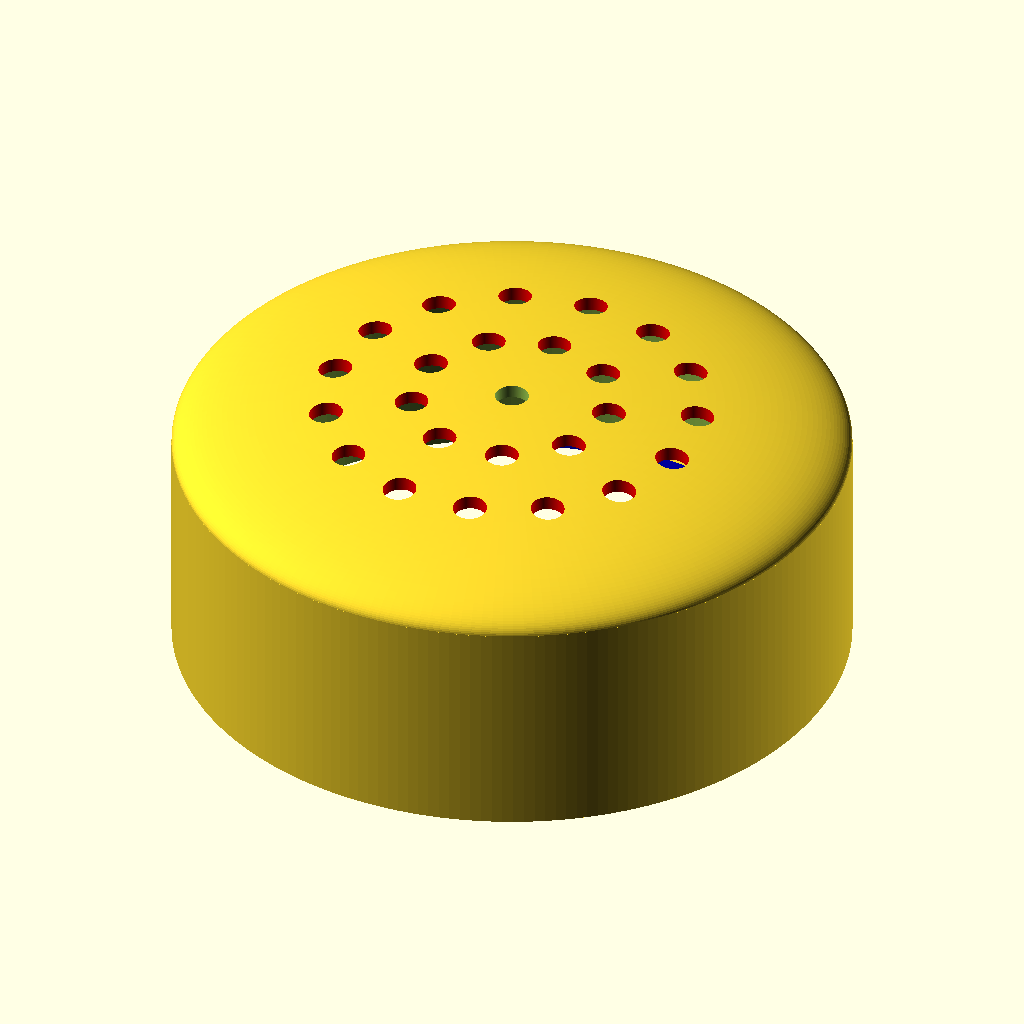
Cell 1 — every parameter at its default value.
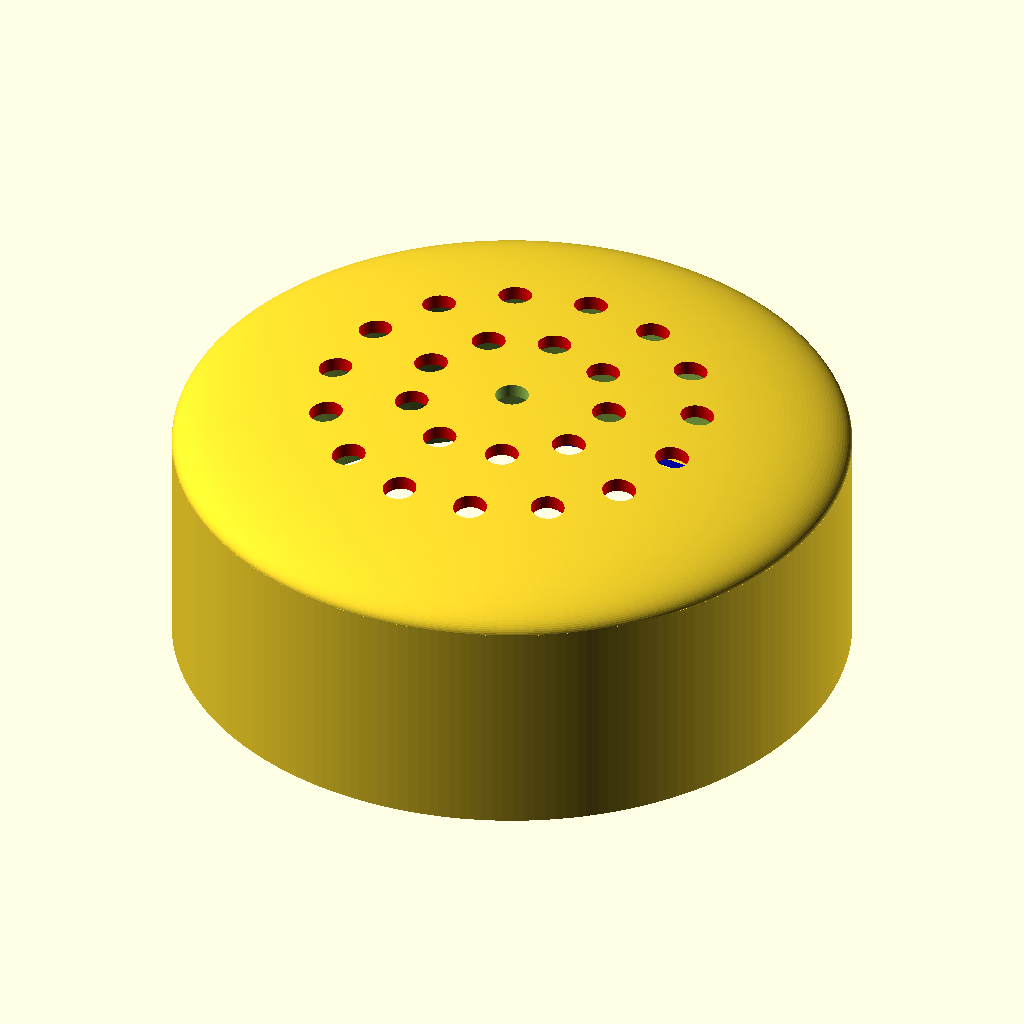
Cell 2 — tol set to 0.4, the other parameters unchanged.
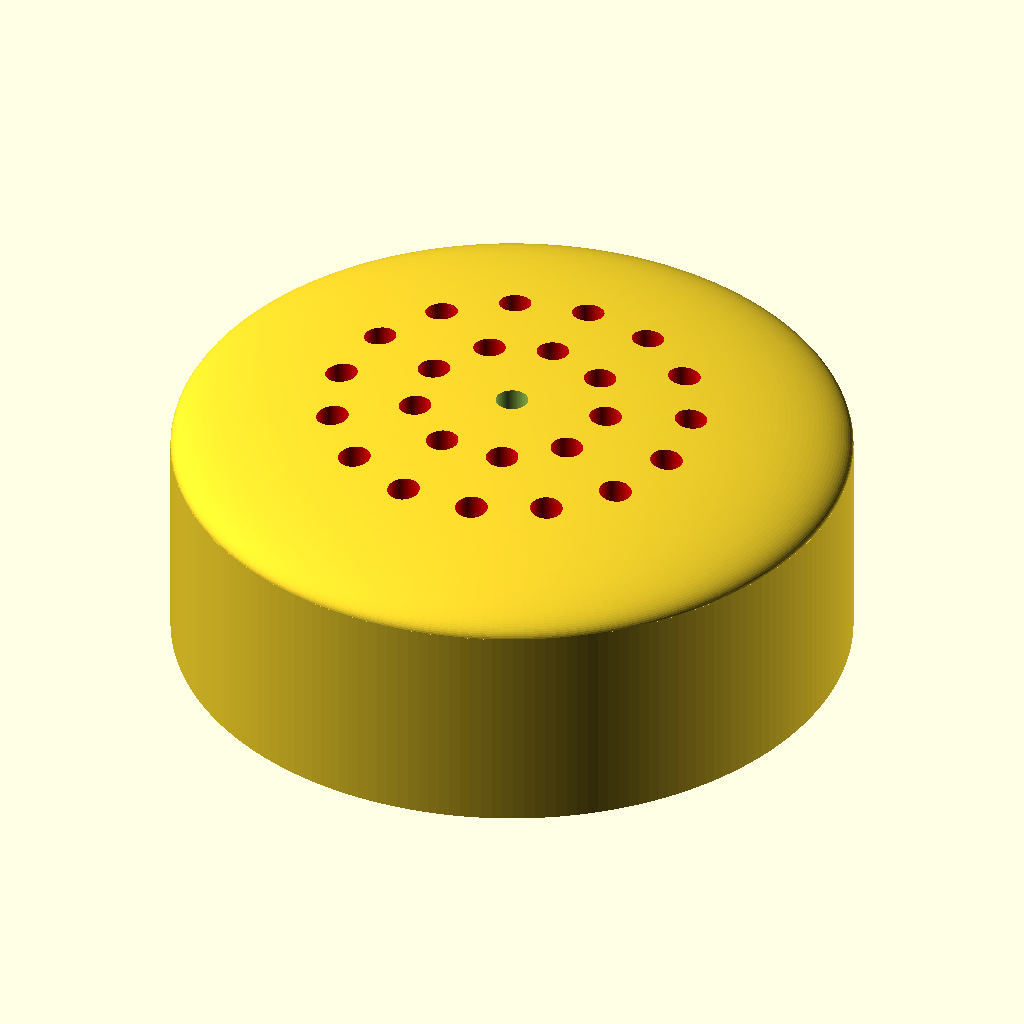
Cell 3: wall_thickness = 2.4 (everything else at default).
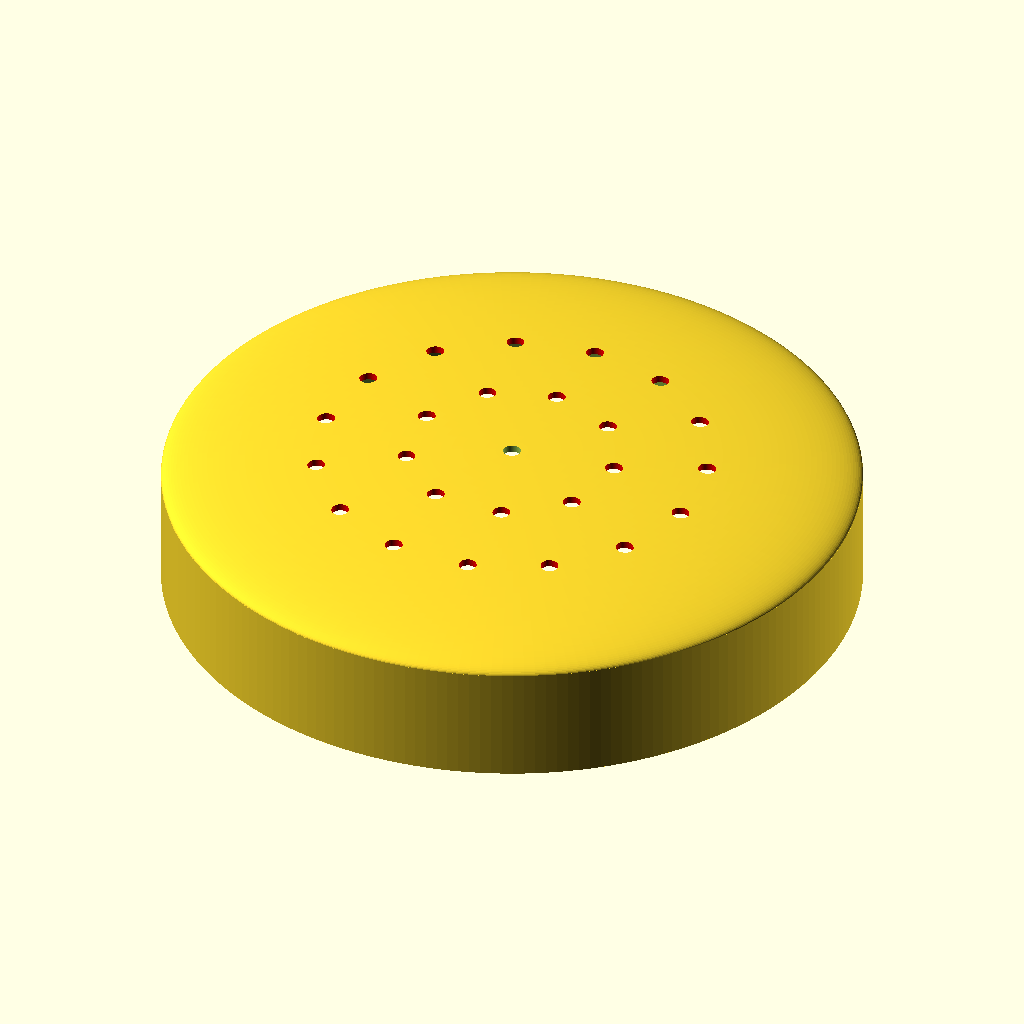
Cell 4: the same model with box_inner = 116.
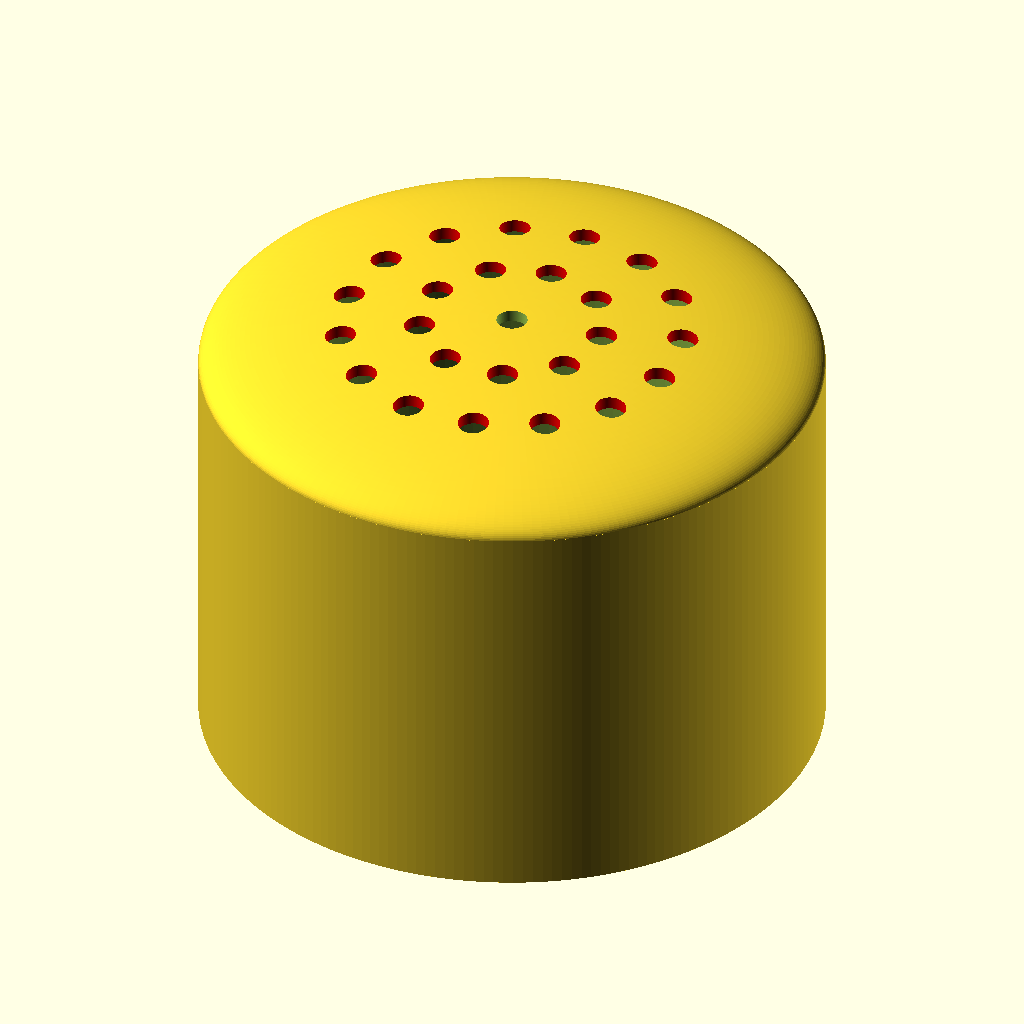
Cell 5: box_height = 40 (everything else at default).
All cells are drawn from the same view direction (rotation 55°, 0°, 25°, orthographic, colour scheme Cornfield), but the view is re-fitted for each cell, so position and scale can differ between cells as well as the parameter.
The OpenSCAD source (inputs/thingiverse/files/thing-2610694/files/dht-pracovna.scad):
tol = 0.2;

quality = 200;
wall_thickness = 1.2;
box_inner = 58;
box_height = 20;
hollow = 3; 


translate([0,0, 20])
difference() {
    box();
    connector();
}
    
//  translate([0,0,-box_height/2-wall_thickness]) mcu();

module connector() {
    translate([-(44.8+2*wall_thickness)/2+wall_thickness,-(26.2+2*wall_thickness)/2+wall_thickness,4*wall_thickness])
        translate([0,0,-box_height/2-wall_thickness])
        union() {
            $fn=quality/2;
            rr = 1.5;
            translate([-0.3513,26.2/2,1.45]) rotate([90,0,90])
            minkowski()
            {
              cube([10.2-2*rr,7.3-2*rr,15],true);
              cylinder(r=rr,h=0.001);
            }
    }
}

module mcu() {
    
    //translate([box_inner/2,0,0])
   // translate([wall_thickness/2,wall_thickness/2,0]) 
    cylinder(wall_thickness, box_inner/2+wall_thickness, box_inner/2+wall_thickness, $fn=quality);
    
    translate([-(44.8+2*wall_thickness)/2+wall_thickness,-(26.2+2*wall_thickness)/2+wall_thickness,4*wall_thickness])
    difference() 
    {
        
        translate([-wall_thickness/2,-wall_thickness/2,-wall_thickness-2.3])
        cube([44.8+2*wall_thickness/2, 26.2+2*wall_thickness/2, 8]);
        
        connectorusb();
    }
    
    difference() 
    {

    translate([0,0,box_height/2+wall_thickness])
    color("green",1) lock();
    
    translate([-44.8/2,-26.2/2,4.8])
    connectorusb();
        
    }
        
}


module connectorusb() {
    union() {
        cube([44.8,26.2,18.36]);
        $fn=quality/2;
        rr = 1.5;
        translate([-0.3513,26.2/2,1.45]) rotate([90,0,90])
        minkowski()
        {
          cube([10.2-2*rr,7.3-2*rr,15],true);
          cylinder(r=rr,h=0.001);
        }
    }    
}


module lock() {
    
    //bottom locks
    intersection() 
    {
        radi = box_inner/2-wall_thickness;
        difference() 
        {   translate([0,0,wall_thickness/2])
            color("blue",1) translate([0,0,-box_height/2 + wall_thickness/2]) 
            cylinder(2*wall_thickness, radi - 2*tol, radi - 2*tol, true, $fn=quality);
            
            translate([0,0,wall_thickness/2])
            color("blue",1) translate([0,0,-box_height/2 + wall_thickness/2]) 
            cylinder(2*wall_thickness+tol, radi - wall_thickness - 4*tol, radi - wall_thickness - 2*tol, true, $fn=quality);
           
        }
        
        //cutting boxs
        union() {
            translate([0,0,-box_height/2+wall_thickness/2-tol]) 
            cube([(box_inner+wall_thickness)/3, box_inner+wall_thickness, 2*wall_thickness+tol], true);
            
            rotate([0,0,90])
            translate([0,0,-box_height/2+wall_thickness/2-tol]) 
            cube([(box_inner+wall_thickness)/3, box_inner+wall_thickness, 2*wall_thickness+tol], true);
        }
    }
    
    
    //upper locks -------------------------------
    translate([0,0, wall_thickness + tol])
    intersection() 
    {
        radi = box_inner/2;
        difference() 
        {   translate([0,0,wall_thickness/2+tol])
            color("blue",1) translate([0,0,-box_height/2 + wall_thickness/2]) 
            cylinder(2*wall_thickness, radi - tol, radi - tol, true, $fn=quality);
            
            translate([0,0,wall_thickness/2])
            color("blue",1) translate([0,0,-box_height/2 + wall_thickness/2]) 
            cylinder(2*wall_thickness+tol, radi - 2*wall_thickness - 3*tol, radi - 1.2*wall_thickness - 3*tol, true, $fn=quality);
           
        }
        
        union() {
            
            translate([0,0,-box_height/2+wall_thickness/2-tol]) 
            cube([(box_inner+wall_thickness)/3, box_inner+wall_thickness, 2*wall_thickness+tol], true);
            
            rotate([0,0,90])
            translate([0,0,-box_height/2+wall_thickness/2-tol]) 
            cube([(box_inner+wall_thickness)/3, box_inner+wall_thickness, 2*wall_thickness+tol], true);
        }
    }
    // ------------------------------- 
}



module box() {
    
    intersection() 
    {
        difference() 
        {
            color("blue",1) translate([0,0,-box_height/2 + wall_thickness/2]) 
            cylinder(wall_thickness, box_inner/2, box_inner/2, true, $fn=quality);
            
            color("blue",1) translate([0,0,-box_height/2 + wall_thickness/2]) 
            cylinder(wall_thickness+tol, box_inner/2 - wall_thickness+tol, box_inner/2 - wall_thickness+tol, true, $fn=quality);
           
        }
        
        union() {
            
            translate([0,0,-box_height/2+wall_thickness/2-tol]) 
            cube([(box_inner+wall_thickness)/3, box_inner+wall_thickness*2, wall_thickness], true);
            
            rotate([0,0,90])
            translate([0,0,-box_height/2+wall_thickness/2-tol]) 
            cube([(box_inner+wall_thickness)/3, box_inner+wall_thickness*2, wall_thickness], true);
        }
    }
    difference() {
        union() {
            difference() {
                difference() {
                    translate([0,0,box_height/2]) 
                    resize([0,0,10]) 
                    sphere(box_inner/2+wall_thickness, $fn=quality);
                    
                    translate([0,0,box_height/2-wall_thickness]) 
                    resize([0,0,10]) 
                    sphere(box_inner/2, $fn=quality);
                }
        
                translate([0,0,box_height/2-(wall_thickness+2*tol)]) 
                cylinder(3, box_inner/2+wall_thickness+tol, box_inner/2+wall_thickness+tol, true, $fn=quality);
            }
        
            
            difference() {
                cylinder(box_height, box_inner/2+wall_thickness, box_inner/2+wall_thickness, true, $fn=quality);
                cylinder(box_height+tol, box_inner/2, box_inner/2, true, $fn=quality);
            }
        
        }
        trny();
    }
}

module trny() {
    
    //center hollow
    trn();
    
    step = hollow*6+hollow*2;
    rad = box_inner / 3.5;
    for(a = [0:step:360]) {
        color("red", 1) translate([sin(a)*rad, cos(a)*rad ,0]) trn();
    }
    
    rad2 = box_inner / 6.5;
    step2 = hollow*12+hollow*1.4;
    for(a = [0:step2:360]) {
        color("red", 1) translate([sin(a)*rad2, cos(a)*rad2,0]) trn();
    }
}

module trn() {
    cylinder(box_height*2, hollow/2, hollow/2, true, $fn=quality);
}
Customizer parameters (derived from the source; name, type, default, range or options):
tol: number, default 0.2
quality: number, default 200
wall_thickness: number, default 1.2
box_inner: number, default 58
box_height: number, default 20
hollow: number, default 3
